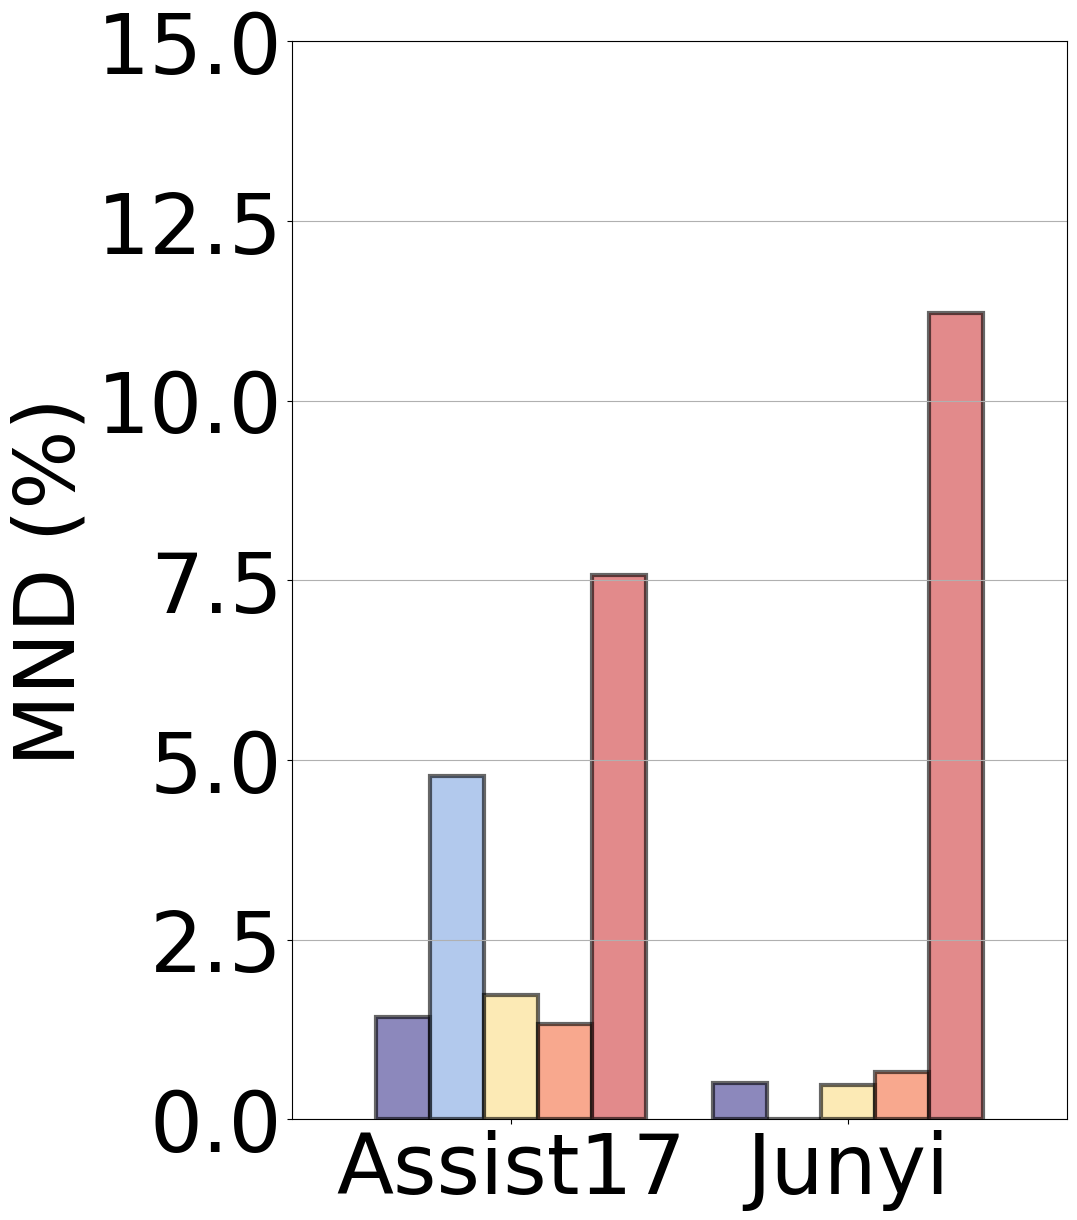

Source code (Python):
# First, we create a dictionary to hold the AUC values for each method on Assist17 and Junyi datasets
import matplotlib.pyplot as plt
from matplotlib import rcParams
import numpy as np

rcParams['font.family'] = 'Times New Roman'
auc_values = {
    'NCDM': [1.43, 0.51],
    'RCD': [4.78, 0],
    'LightGCN': [1.73, 0.48],
    'HierCDF': [1.32, 0.66],
    'ORCDF': [7.57, 11.22]
}
import pandas as pd
# Convert this dictionary to a DataFrame for plotting
df_auc = pd.DataFrame(auc_values, index=['Assist17', 'Junyi'])
import seaborn as sns
# hatch_patterns = ['/', '\\', '/', '\\', '/']
# Setting up the seaborn color palette
# sns.set_palette('pastel')
colors = ['#403990', '#80A6E2', '#FBDD85', '#F46F43', '#CF3D3E']
# colors = ['#898988', '#79cb9b', '#ffc48a', '#547ac0', '#a369b0']
ax = df_auc.plot(kind='bar', figsize=(10, 14), width=0.8, edgecolor='black', linewidth=3, color=colors, alpha=0.6)
ax.set_ylabel('MND (%)', fontsize=60)
ax.set_xticklabels(df_auc.index, rotation=0, fontsize=60)
ax.tick_params(axis='y', labelsize=60)
# ax.legend(fontsize=35)
ax.yaxis.grid(True)  # Adding horizontal grid lines
ax.get_legend().remove()

# Adding the values on top of the bars
# for p in ax.patches:
#     if p.get_height() > 0:  # We don't want to annotate the bars with height 0
#         pass
#         # ax.annotate(f"{p.get_height():.2f}", (p.get_x() + p.get_width() / 2., p.get_height() + 0.3),
#         #             ha='center', va='center', fontsize=30, color='black', xytext=(0, 5),
#         #             textcoords='offset points')
#     elif p.get_height() == 0.0:
#         ax.annotate("OOM", (p.get_x() + p.get_width() / 2., p.get_height() + 75.2),
#                         ha='center', va='center', fontsize=25, color='black', xytext=(0, 5),
#                         textcoords='offset points')
plt.ylim([0, 15])
# Show the plot
plt.savefig('bar_mnd.pdf', dpi=1200, bbox_inches='tight')
plt.show()